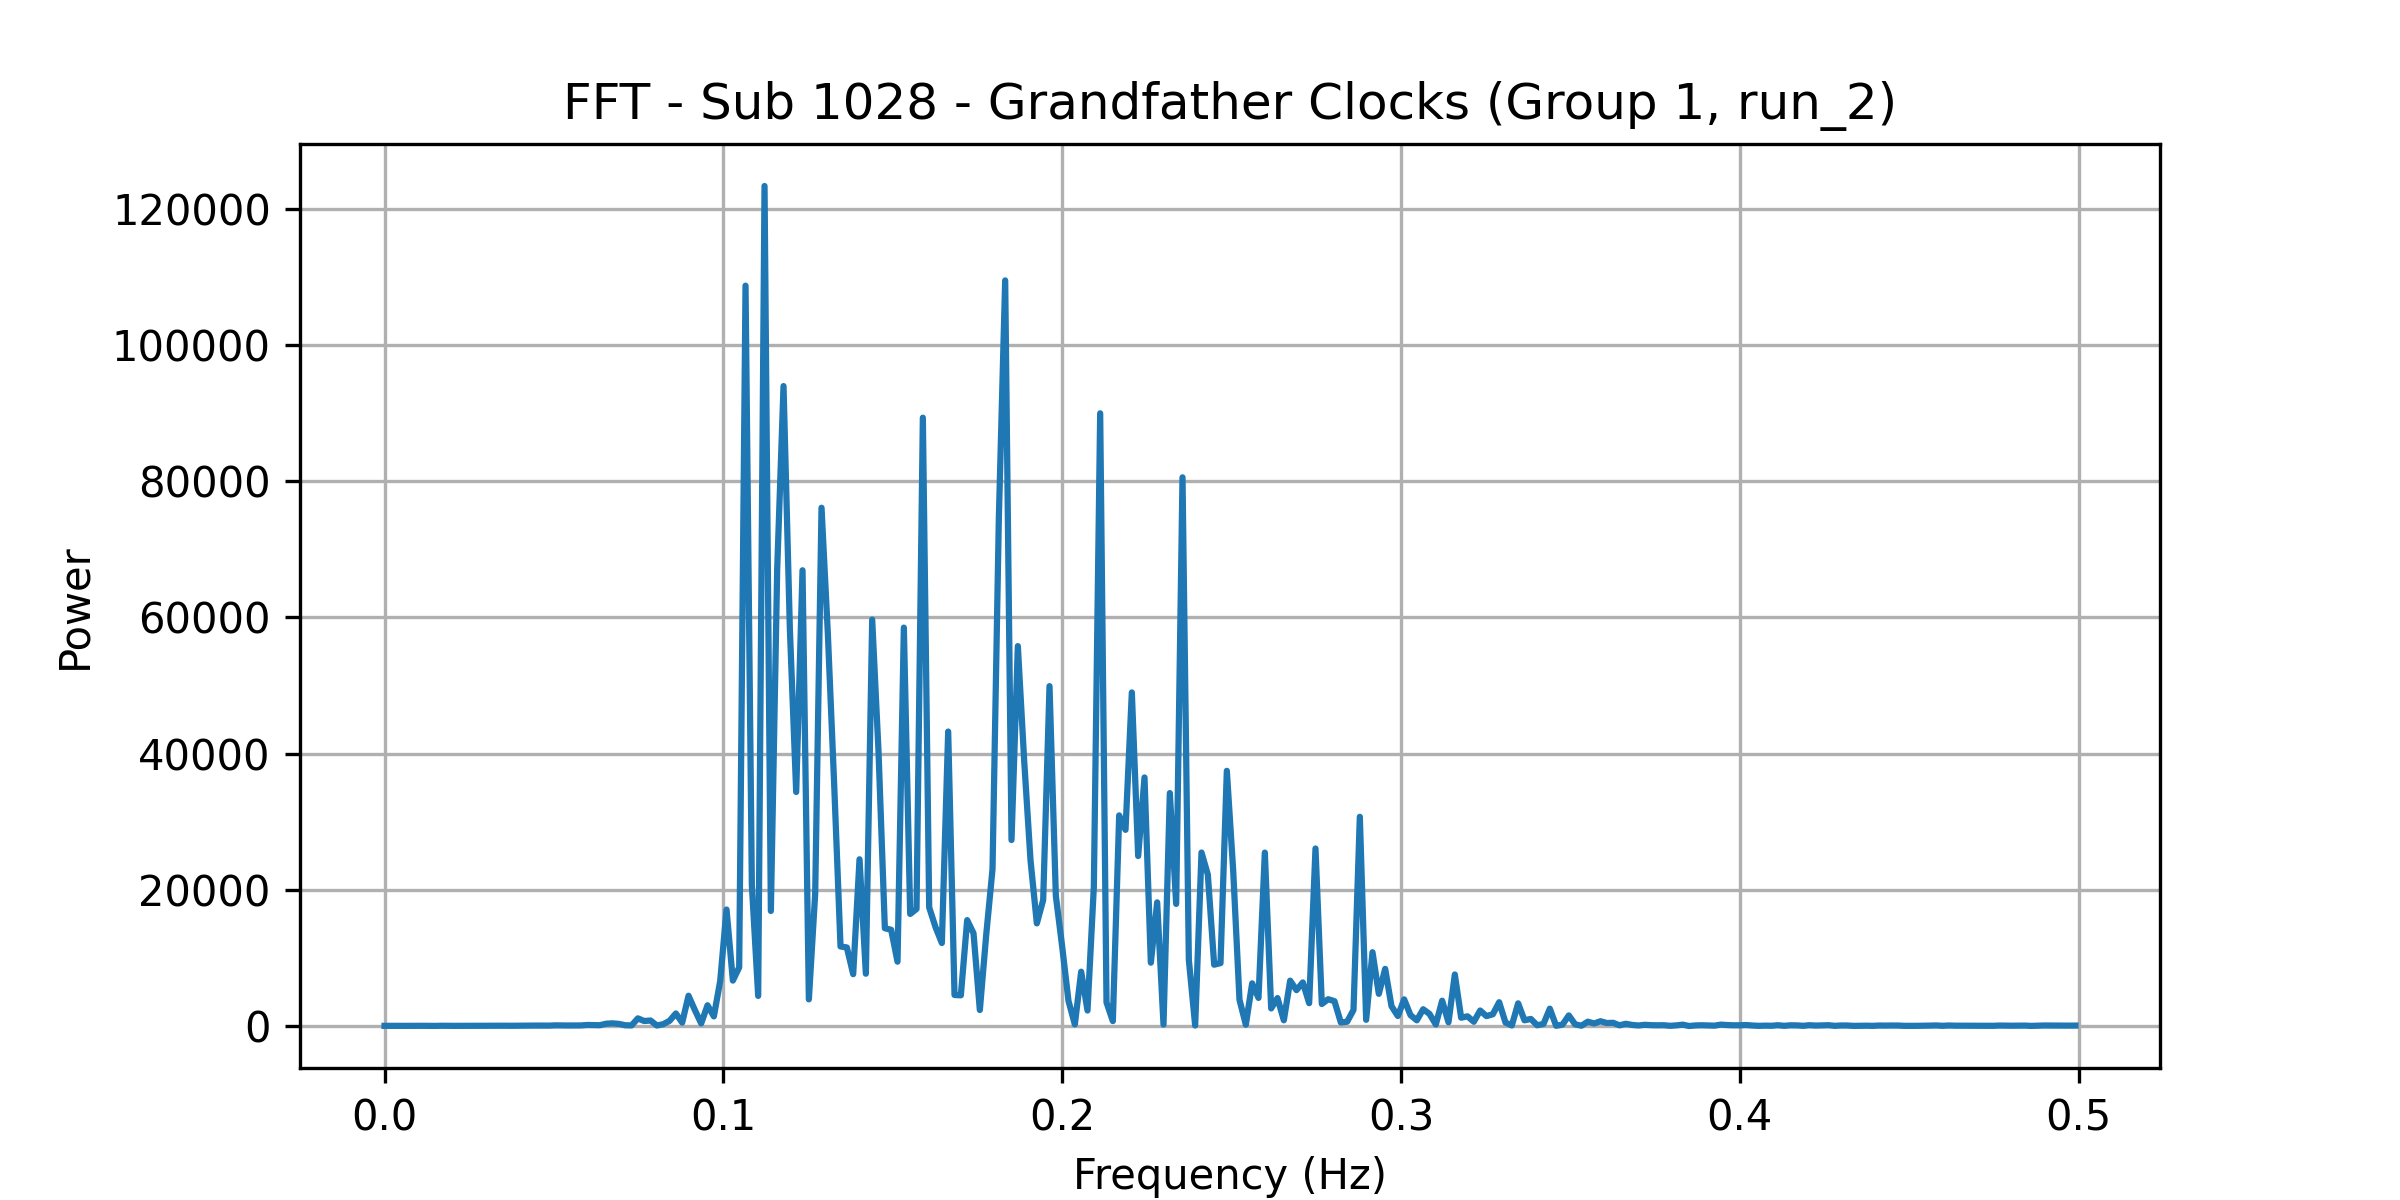

Data behind this chart, as committed beside it:
frequency, power
0.0, 25.6
0.001869, 22.44
0.003738, 17.83
0.005607, 22.62
0.007477, 31.32
0.009346, 26.66
0.01121, 29.45
0.01308, 15.89
0.01495, 17.47
0.01682, 37.73
0.01869, 26.66
0.02056, 23.26
0.02243, 26.62
0.0243, 30.21
0.02617, 34.55
0.02804, 34.82
0.02991, 31.83
0.03178, 35.77
0.03364, 50.7
0.03551, 43.4
0.03738, 34.94
0.03925, 49.96
0.04112, 50.65
0.04299, 62
0.04486, 63.75
0.04673, 59.3
0.0486, 55.97
0.05047, 95.37
0.05234, 81.4
0.05421, 72.32
0.05607, 73.4
0.05794, 81.51
0.05981, 150
0.06168, 136.7
0.06355, 114.8
0.06542, 338.2
0.06729, 390
0.06916, 311.5
0.07103, 112.8
0.0729, 84.8
0.07477, 1121
0.07664, 734.2
0.0785, 806.8
0.08037, 75.19
0.08224, 264.9
0.08411, 756.1
0.08598, 1842
0.08785, 497
0.08972, 4445
0.09159, 2343
0.09346, 381.7
0.09533, 3044
0.0972, 1414
0.09907, 6605
0.1009, 17103
0.1028, 6669
0.1047, 8611
0.1065, 108722
0.1084, 20702
0.1103, 4418
... 208 more rows
